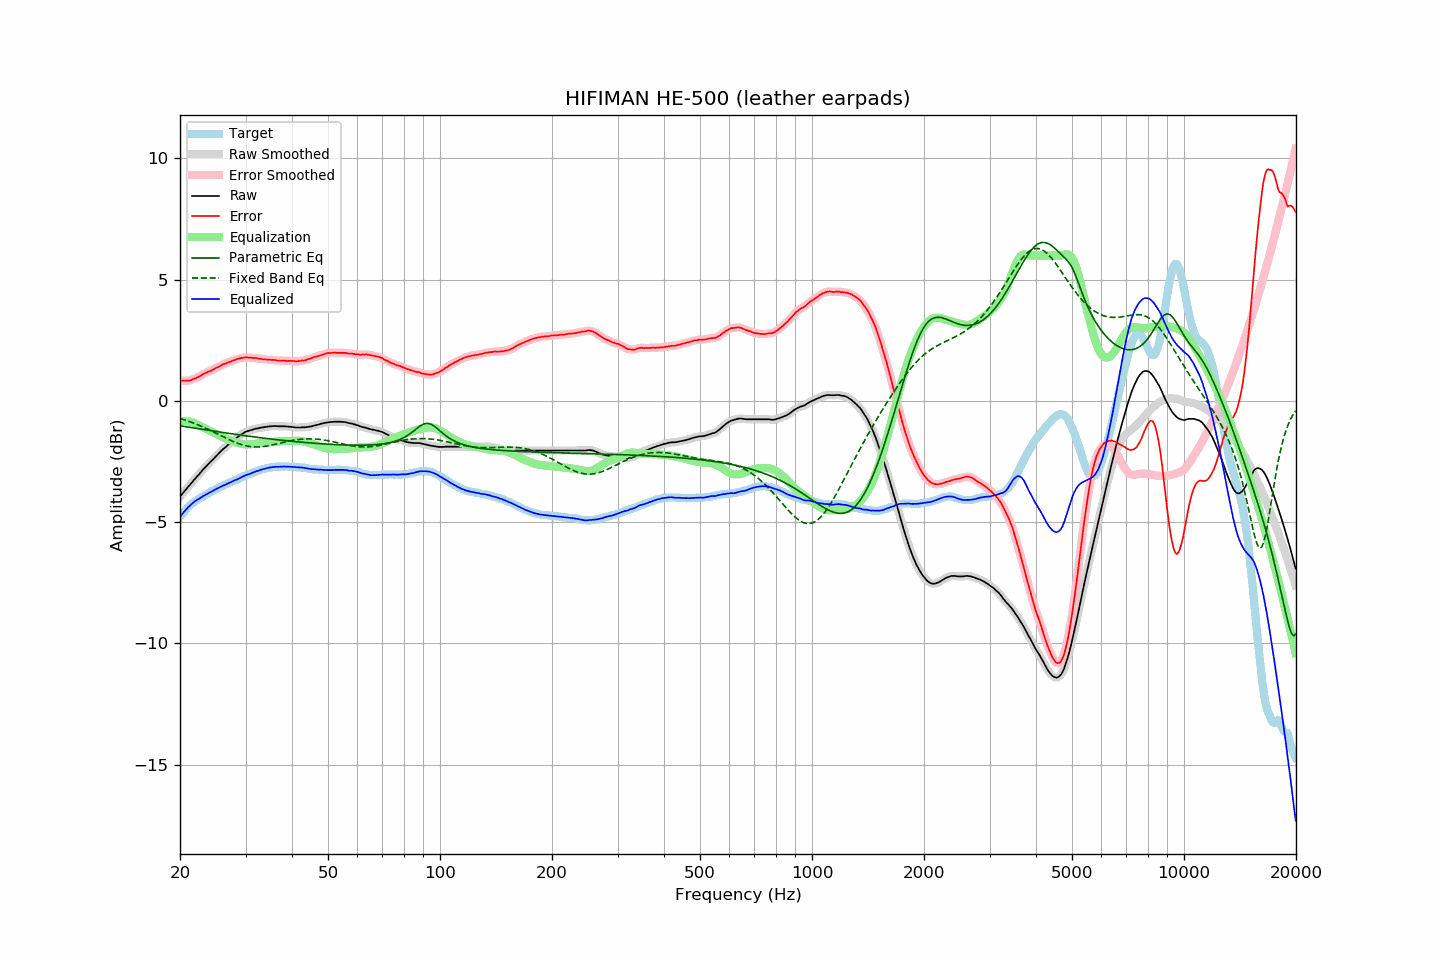

Values plotted in this chart, from the file beside it:
frequency, raw, error, smoothed, error_smoothed, equalization, parametric_eq, fixed_band_eq, equalized_raw, equalized_smoothed, target
20.00, -3.94, 0.84, -3.95, 0.84, -0.84, -1.02, -0.72, -4.79, -4.79, -4.79
20.20, -3.86, 0.83, -3.86, 0.84, -0.83, -1.04, -0.74, -4.70, -4.70, -4.70
20.40, -3.78, 0.83, -3.78, 0.83, -0.83, -1.05, -0.76, -4.61, -4.61, -4.62
20.61, -3.71, 0.84, -3.70, 0.83, -0.83, -1.06, -0.78, -4.54, -4.53, -4.55
20.81, -3.62, 0.83, -3.63, 0.83, -0.83, -1.07, -0.81, -4.46, -4.46, -4.46
21.02, -3.54, 0.83, -3.55, 0.84, -0.84, -1.08, -0.83, -4.39, -4.39, -4.38
21.23, -3.47, 0.84, -3.47, 0.84, -0.85, -1.09, -0.85, -4.33, -4.32, -4.32
21.44, -3.39, 0.86, -3.39, 0.87, -0.87, -1.10, -0.88, -4.26, -4.26, -4.26
21.66, -3.32, 0.89, -3.32, 0.89, -0.89, -1.11, -0.90, -4.21, -4.21, -4.21
21.87, -3.23, 0.92, -3.24, 0.92, -0.92, -1.12, -0.93, -4.15, -4.15, -4.16
22.09, -3.16, 0.94, -3.16, 0.95, -0.95, -1.13, -0.95, -4.11, -4.11, -4.11
22.31, -3.08, 0.97, -3.09, 0.97, -0.98, -1.14, -0.98, -4.06, -4.07, -4.06
22.54, -3.02, 1.00, -3.01, 1.01, -1.01, -1.15, -1.01, -4.03, -4.03, -4.02
22.76, -2.93, 1.05, -2.93, 1.05, -1.05, -1.16, -1.04, -3.98, -3.98, -3.98
22.99, -2.85, 1.10, -2.86, 1.09, -1.08, -1.17, -1.07, -3.94, -3.94, -3.95
23.22, -2.78, 1.13, -2.78, 1.13, -1.12, -1.18, -1.09, -3.90, -3.90, -3.91
23.45, -2.71, 1.16, -2.71, 1.16, -1.15, -1.19, -1.13, -3.86, -3.86, -3.87
23.69, -2.65, 1.19, -2.64, 1.19, -1.18, -1.20, -1.16, -3.83, -3.83, -3.83
23.92, -2.57, 1.22, -2.57, 1.21, -1.22, -1.21, -1.19, -3.79, -3.79, -3.79
24.16, -2.50, 1.24, -2.51, 1.24, -1.25, -1.22, -1.22, -3.75, -3.75, -3.74
24.40, -2.44, 1.27, -2.44, 1.27, -1.28, -1.23, -1.25, -3.72, -3.72, -3.71
24.65, -2.38, 1.31, -2.37, 1.31, -1.31, -1.24, -1.28, -3.69, -3.68, -3.68
24.89, -2.30, 1.35, -2.31, 1.35, -1.34, -1.25, -1.32, -3.65, -3.65, -3.65
25.14, -2.23, 1.38, -2.24, 1.38, -1.38, -1.26, -1.35, -3.61, -3.62, -3.61
25.39, -2.17, 1.41, -2.17, 1.41, -1.41, -1.27, -1.38, -3.59, -3.58, -3.58
25.65, -2.11, 1.44, -2.10, 1.45, -1.45, -1.28, -1.42, -3.55, -3.55, -3.55
25.91, -2.04, 1.49, -2.04, 1.48, -1.48, -1.29, -1.45, -3.51, -3.52, -3.53
26.16, -1.97, 1.52, -1.98, 1.51, -1.51, -1.30, -1.48, -3.48, -3.49, -3.50
26.43, -1.93, 1.53, -1.92, 1.54, -1.54, -1.31, -1.52, -3.46, -3.46, -3.46
26.69, -1.86, 1.56, -1.86, 1.56, -1.57, -1.32, -1.55, -3.43, -3.43, -3.43
26.96, -1.81, 1.59, -1.81, 1.59, -1.59, -1.33, -1.58, -3.40, -3.40, -3.40
27.23, -1.75, 1.61, -1.75, 1.62, -1.62, -1.34, -1.61, -3.36, -3.37, -3.36
27.50, -1.69, 1.63, -1.69, 1.64, -1.64, -1.35, -1.64, -3.34, -3.33, -3.33
27.77, -1.63, 1.68, -1.64, 1.67, -1.67, -1.36, -1.67, -3.30, -3.30, -3.31
28.05, -1.58, 1.69, -1.58, 1.69, -1.69, -1.37, -1.70, -3.28, -3.28, -3.27
28.33, -1.53, 1.72, -1.53, 1.71, -1.71, -1.38, -1.72, -3.25, -3.25, -3.25
28.62, -1.49, 1.74, -1.48, 1.74, -1.74, -1.39, -1.75, -3.22, -3.22, -3.22
28.90, -1.43, 1.75, -1.43, 1.75, -1.75, -1.40, -1.77, -3.19, -3.19, -3.18
29.19, -1.38, 1.78, -1.39, 1.77, -1.77, -1.41, -1.80, -3.15, -3.16, -3.16
29.48, -1.34, 1.77, -1.34, 1.78, -1.78, -1.42, -1.82, -3.12, -3.12, -3.12
29.78, -1.31, 1.79, -1.30, 1.79, -1.79, -1.43, -1.83, -3.09, -3.09, -3.10
30.08, -1.27, 1.80, -1.27, 1.79, -1.79, -1.44, -1.85, -3.06, -3.06, -3.07
30.38, -1.24, 1.79, -1.24, 1.80, -1.79, -1.45, -1.86, -3.04, -3.04, -3.04
30.68, -1.22, 1.78, -1.22, 1.79, -1.79, -1.46, -1.87, -3.02, -3.01, -3.01
30.99, -1.20, 1.79, -1.20, 1.78, -1.79, -1.46, -1.88, -2.99, -2.99, -2.99
31.30, -1.18, 1.78, -1.18, 1.78, -1.78, -1.47, -1.89, -2.97, -2.96, -2.96
31.61, -1.16, 1.77, -1.16, 1.77, -1.77, -1.48, -1.89, -2.94, -2.94, -2.93
31.93, -1.14, 1.77, -1.15, 1.77, -1.76, -1.49, -1.90, -2.91, -2.91, -2.91
32.24, -1.13, 1.76, -1.13, 1.76, -1.75, -1.50, -1.90, -2.89, -2.89, -2.90
32.57, -1.12, 1.74, -1.12, 1.75, -1.75, -1.51, -1.90, -2.87, -2.87, -2.87
32.89, -1.10, 1.73, -1.11, 1.73, -1.74, -1.52, -1.89, -2.84, -2.84, -2.84
33.22, -1.09, 1.73, -1.10, 1.73, -1.73, -1.52, -1.89, -2.82, -2.82, -2.82
33.55, -1.08, 1.72, -1.08, 1.72, -1.72, -1.53, -1.88, -2.81, -2.80, -2.80
33.89, -1.07, 1.72, -1.07, 1.71, -1.71, -1.54, -1.87, -2.79, -2.79, -2.79
34.23, -1.06, 1.70, -1.06, 1.71, -1.71, -1.55, -1.86, -2.77, -2.77, -2.77
34.57, -1.05, 1.70, -1.06, 1.70, -1.70, -1.56, -1.85, -2.76, -2.76, -2.76
34.92, -1.04, 1.70, -1.05, 1.70, -1.70, -1.57, -1.83, -2.74, -2.74, -2.75
35.27, -1.04, 1.69, -1.04, 1.70, -1.69, -1.57, -1.82, -2.74, -2.73, -2.73
35.62, -1.03, 1.70, -1.04, 1.69, -1.69, -1.58, -1.81, -2.72, -2.72, -2.73
35.97, -1.03, 1.69, -1.04, 1.68, -1.68, -1.59, -1.79, -2.72, -2.72, -2.72
... 635 more rows
